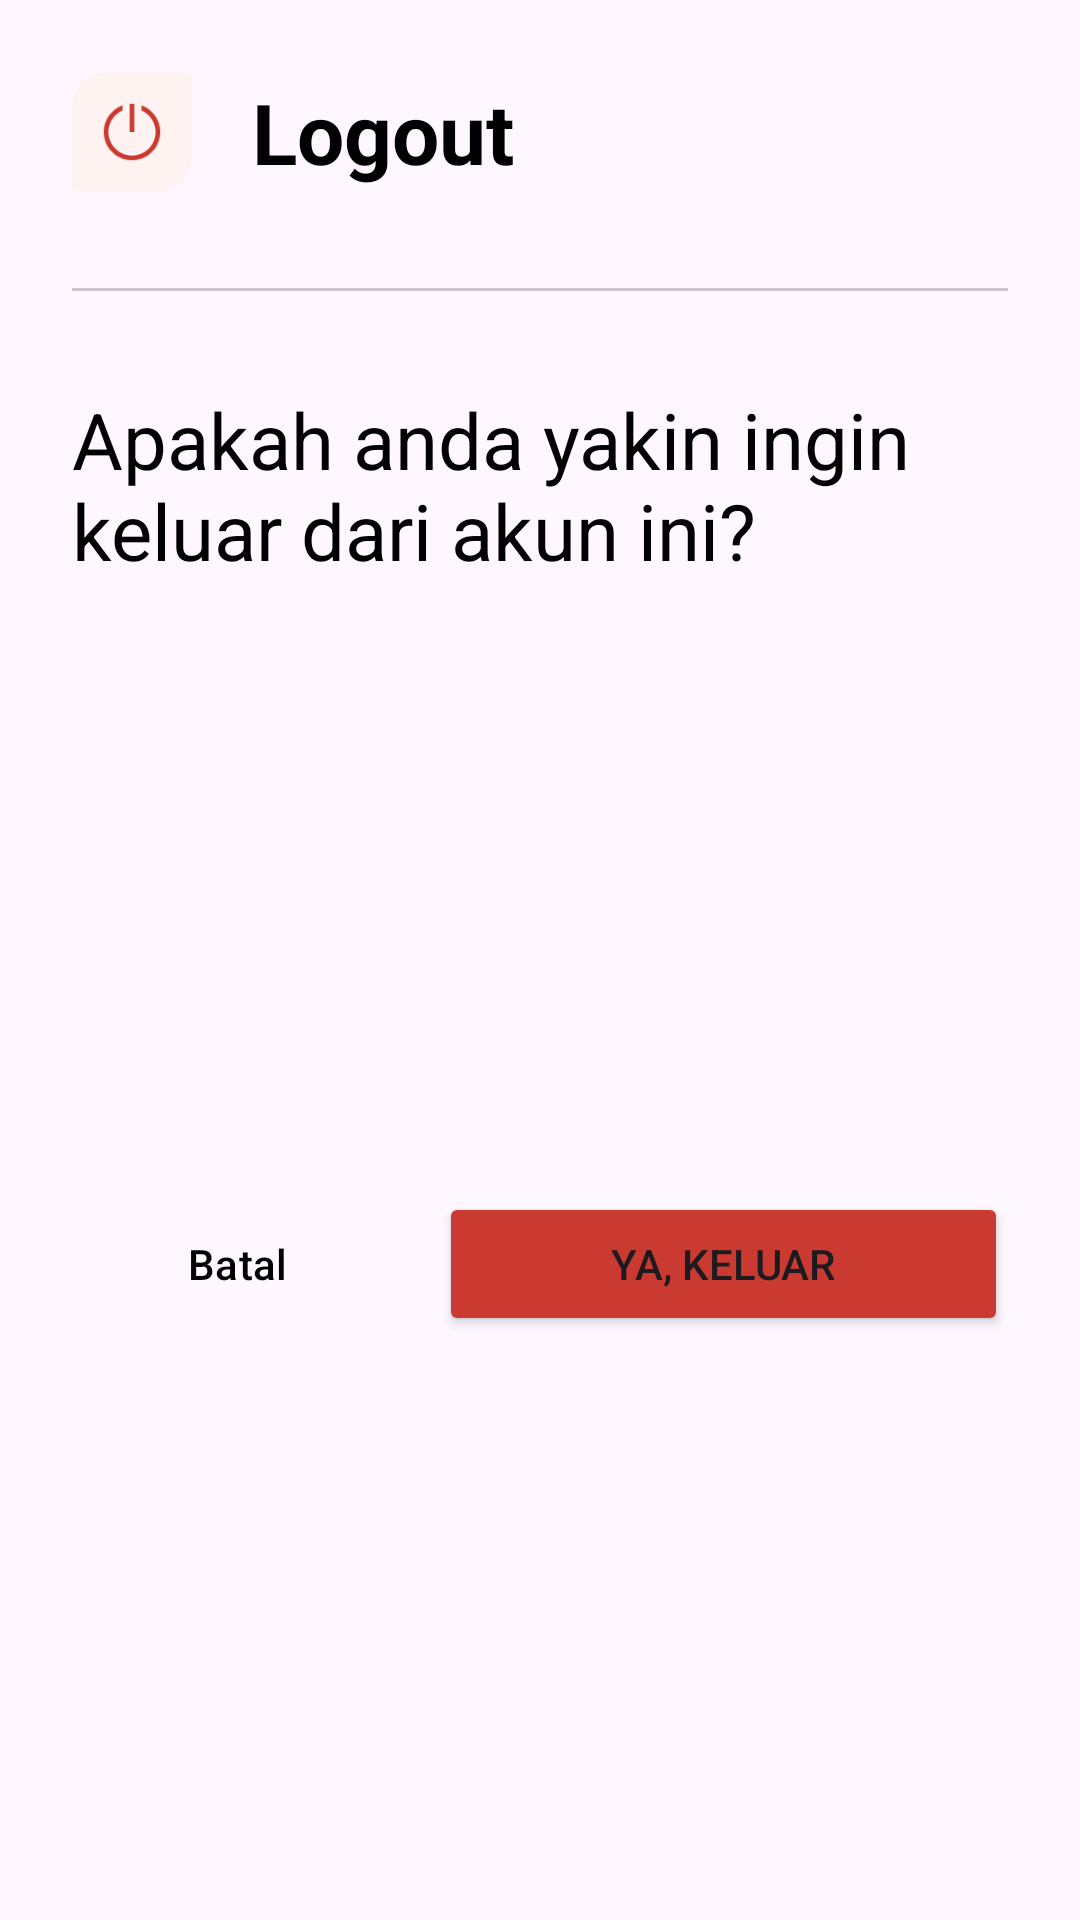

Reconstruct the res/layout file that produces this screen, plus the resources it refers to.
<!-- AndroidManifest.xml: application theme Theme.PointOfSale -->
<!-- res/layout/fragment_dialog_logout.xml -->
<?xml version="1.0" encoding="utf-8"?>
<androidx.constraintlayout.widget.ConstraintLayout xmlns:android="http://schemas.android.com/apk/res/android"
    xmlns:app="http://schemas.android.com/apk/res-auto"
    xmlns:tools="http://schemas.android.com/tools"
    android:layout_width="match_parent"
    android:layout_height="wrap_content"
    android:padding="24dp"
    tools:context=".DialogLogoutFragment">

    <LinearLayout
        android:id="@+id/linearLayout3"
        android:layout_width="match_parent"
        android:layout_height="wrap_content"
        android:orientation="horizontal"
        app:layout_constraintEnd_toEndOf="parent"
        app:layout_constraintStart_toStartOf="parent"
        app:layout_constraintTop_toTopOf="parent">

        <ImageView
            android:layout_width="40dp"
            android:layout_height="40dp"
            android:layout_marginEnd="20dp"
            android:src="@drawable/ic_danger_logout" />

        <TextView
            android:layout_width="wrap_content"
            android:layout_height="wrap_content"
            android:layout_gravity="center"
            android:text="Logout"
            android:textColor="@color/black"
            android:textSize="28sp"
            android:textStyle="bold" />
    </LinearLayout>

    <com.google.android.material.divider.MaterialDivider
        android:id="@+id/dividweer"
        android:layout_width="match_parent"
        android:layout_height="0dp"
        android:layout_marginTop="32dp"
        app:layout_constraintEnd_toEndOf="parent"
        app:layout_constraintStart_toStartOf="parent"
        app:layout_constraintTop_toBottomOf="@+id/linearLayout3" />

    <TextView
        android:id="@+id/textView4"
        android:layout_width="match_parent"
        android:layout_height="wrap_content"
        android:layout_gravity="center"
        android:layout_marginTop="32dp"
        android:text="@string/apakah_anda_yakin_ingin_keluar_dari_akun_ini"
        android:textColor="@color/black"
        android:textSize="26sp"
        app:layout_constraintEnd_toEndOf="parent"
        app:layout_constraintStart_toStartOf="parent"
        app:layout_constraintTop_toBottomOf="@+id/dividweer" />

    <LinearLayout
        android:id="@+id/holderBtn"
        android:layout_width="match_parent"
        android:layout_height="wrap_content"
        android:layout_marginTop="32dp"
        app:layout_constraintBottom_toBottomOf="parent"
        app:layout_constraintEnd_toEndOf="parent"
        app:layout_constraintStart_toStartOf="parent"
        android:gravity="center"
        app:layout_constraintTop_toBottomOf="@+id/textView4">

        <Button
            android:id="@+id/batal"
            style="?attr/materialButtonOutlinedStyle"
            android:layout_width="wrap_content"
            android:layout_height="wrap_content"
            android:layout_marginEnd="12dp"
            android:layout_weight="0.2"
            android:textColor="@color/black"
            android:gravity="center"
            android:text="@string/batal" />

        <Button
            android:id="@+id/btn_lanjut_logout"
            android:layout_width="wrap_content"
            android:layout_height="wrap_content"
            android:layout_weight="0.8"
            android:gravity="center"
            android:backgroundTint="#CB3A31"
            android:text="@string/ya_keluar" />

    </LinearLayout>

</androidx.constraintlayout.widget.ConstraintLayout>
<!-- resources referenced by this layout -->
<resources>
  <color name="black">#FF000000</color>
  <!-- drawable ic_danger_logout: png bitmap (drawable, 2558 bytes) -->
  <string name="apakah_anda_yakin_ingin_keluar_dari_akun_ini">Apakah anda yakin ingin keluar dari akun ini?</string>
  <string name="batal">Batal</string>
  <string name="ya_keluar">Ya, Keluar</string>
  <style name="Theme.PointOfSale" parent="Base.Theme.PointOfSale" />
  <style name="Base.Theme.PointOfSale" parent="Theme.Material3.DayNight.NoActionBar">
          
          <item name="colorPrimary">#004080</item>
          <item name="colorSecondary">#EBF2FA</item>
  
      </style>
</resources>
